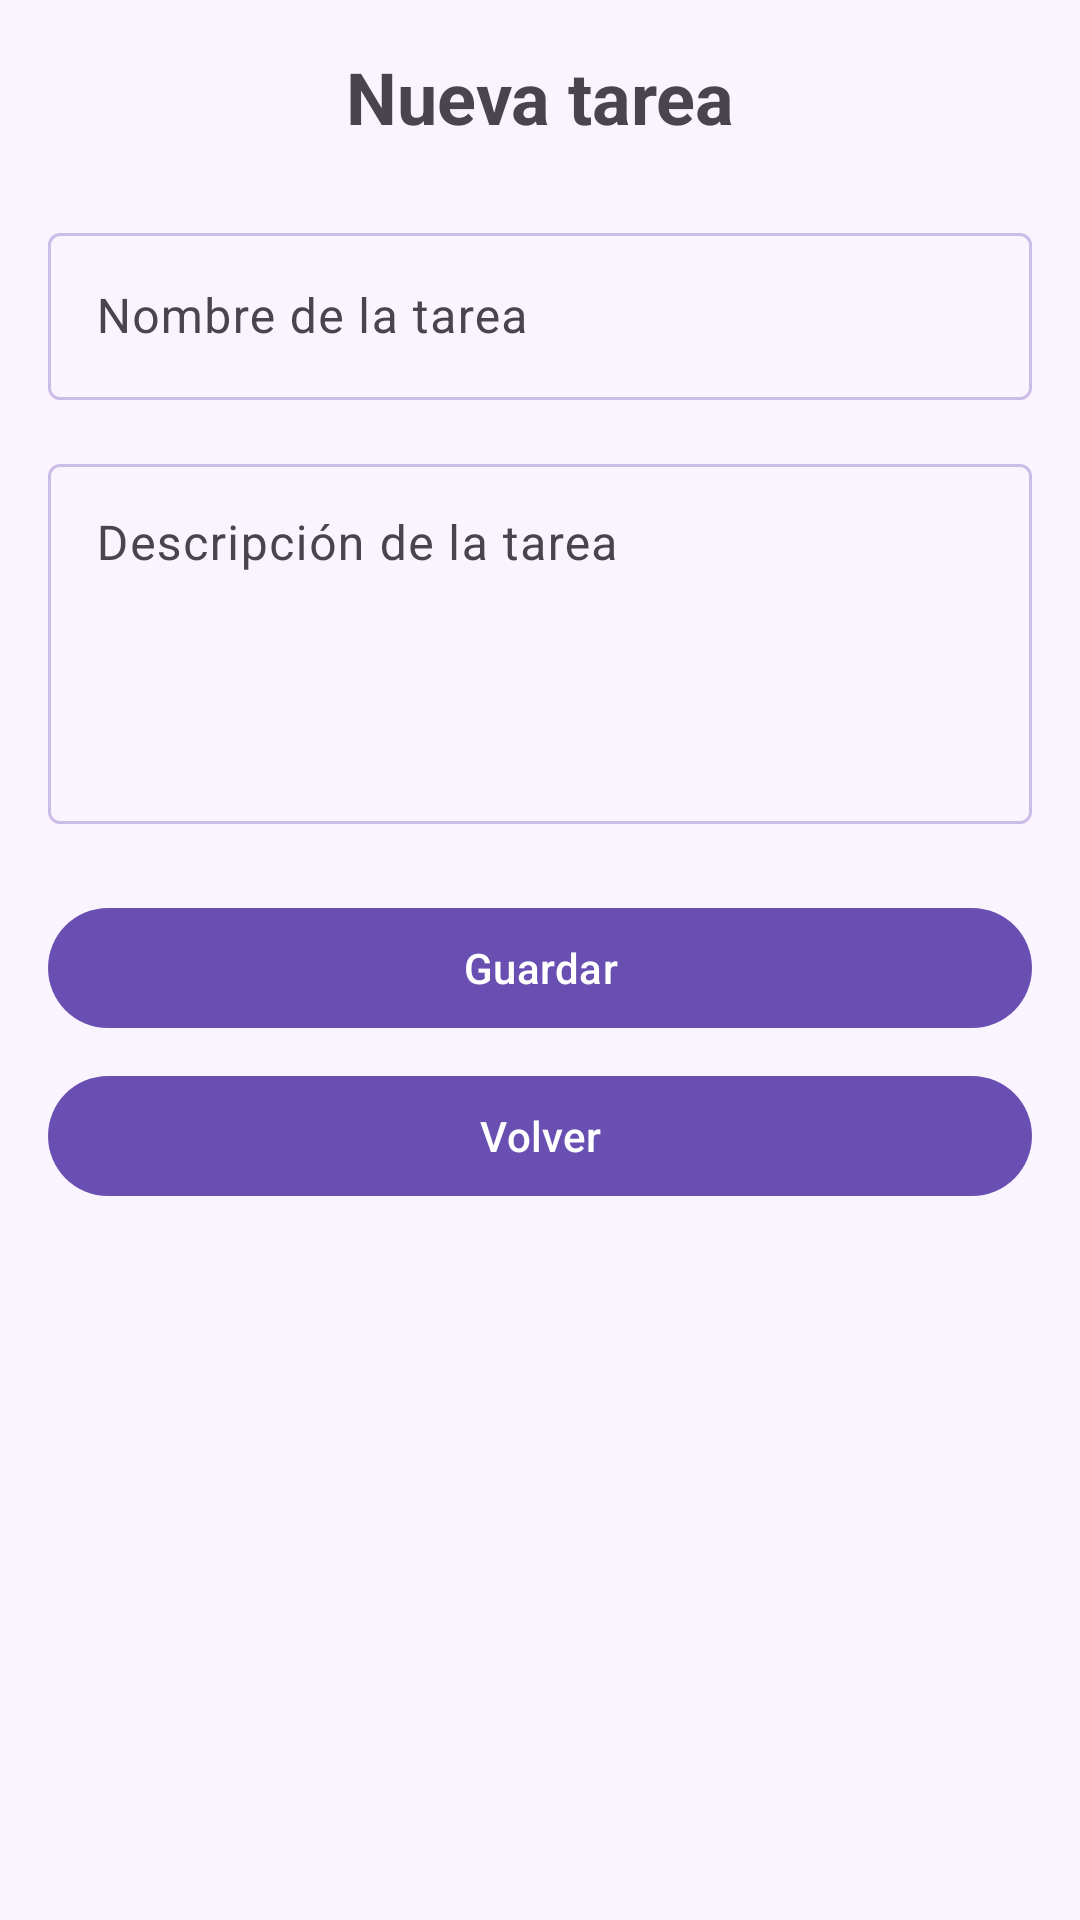

The Android layout XML behind this screen, and the referenced resources:
<!-- AndroidManifest.xml: application theme Theme.TaskManager -->
<!-- res/layout/activity_form.xml -->
<?xml version="1.0" encoding="utf-8"?>
<ScrollView xmlns:android="http://schemas.android.com/apk/res/android"
    xmlns:app="http://schemas.android.com/apk/res-auto"
    android:id="@+id/main"
    android:layout_width="match_parent"
    android:layout_height="match_parent">

    <LinearLayout
        android:layout_width="match_parent"
        android:layout_height="match_parent"
        android:orientation="vertical"
        android:gravity="center_vertical"
        android:padding="16dp">

        <TextView
            android:id="@+id/tvFormTitle"
            android:layout_width="match_parent"
            android:layout_height="wrap_content"
            android:text="@string/new_task"
            android:textAlignment="center"
            android:textSize="24sp"
            android:textStyle="bold"
            android:paddingBottom="24dp" />

        
        <com.google.android.material.textfield.TextInputLayout
            android:layout_width="match_parent"
            android:layout_height="wrap_content">

            <com.google.android.material.textfield.TextInputEditText
                android:id="@+id/etTaskName"
                android:layout_width="match_parent"
                android:layout_height="wrap_content"
                android:hint="@string/task_name" />

        </com.google.android.material.textfield.TextInputLayout>

        
        <com.google.android.material.textfield.TextInputLayout
            android:layout_width="match_parent"
            android:layout_height="wrap_content"
            android:layout_marginTop="16dp">

            <com.google.android.material.textfield.TextInputEditText
                android:id="@+id/etTaskDescription"
                android:layout_width="match_parent"
                android:layout_height="120dp"
                android:gravity="top"
                android:hint="@string/task_description"
                android:inputType="textMultiLine" />

        </com.google.android.material.textfield.TextInputLayout>

        
        <com.google.android.material.button.MaterialButton
            android:id="@+id/btnSaveTask"
            android:layout_width="match_parent"
            android:layout_height="wrap_content"
            android:layout_marginTop="24dp"
            android:text="@string/save_task" />

        
        <com.google.android.material.button.MaterialButton
            android:id="@+id/btnBack"
            android:layout_width="match_parent"
            android:layout_height="wrap_content"
            android:layout_marginTop="8dp"
            android:text="@string/back" />

    </LinearLayout>

</ScrollView>
<!-- resources referenced by this layout -->
<resources>
  <string name="back">Volver</string>
  <string name="new_task">Nueva tarea</string>
  <string name="save_task">Guardar</string>
  <string name="task_description">Descripción de la tarea</string>
  <string name="task_name">Nombre de la tarea</string>
  <style name="Theme.TaskManager" parent="Base.Theme.TaskManager" />
  <style name="Base.Theme.TaskManager" parent="Theme.Material3.Light.NoActionBar">
          <item name="colorPrimary">@color/task_primary</item>
          <item name="colorOnPrimary">@color/task_on_primary</item>
          <item name="colorPrimaryContainer">@color/task_primary_container</item>
          <item name="colorSecondary">@color/task_secondary</item>
          <item name="colorOnSecondary">@color/task_on_secondary</item>
          <item name="colorSecondaryContainer">@color/task_secondary_container</item>
          <item name="colorSurface">@color/task_surface</item>
          <item name="colorSurfaceVariant">@color/task_surface_variant</item>
          <item name="colorOnSurface">@color/task_on_surface</item>
          <item name="colorOutline">@color/task_outline</item>
          <item name="android:colorBackground">@color/task_background</item>
      </style>
  <color name="task_primary">#6A4FB3</color>
  <color name="task_on_primary">#FFFFFF</color>
  <color name="task_primary_container">#E7DEF9</color>
  <color name="task_secondary">#7A5BC4</color>
  <color name="task_on_secondary">#FFFFFF</color>
  <color name="task_secondary_container">#EFE7FB</color>
  <color name="task_surface">#FFFFFF</color>
  <color name="task_surface_variant">#E7DDF5</color>
  <color name="task_on_surface">#4A4156</color>
  <color name="task_outline">#CBBCE8</color>
  <color name="task_background">#FAF4FF</color>
</resources>
